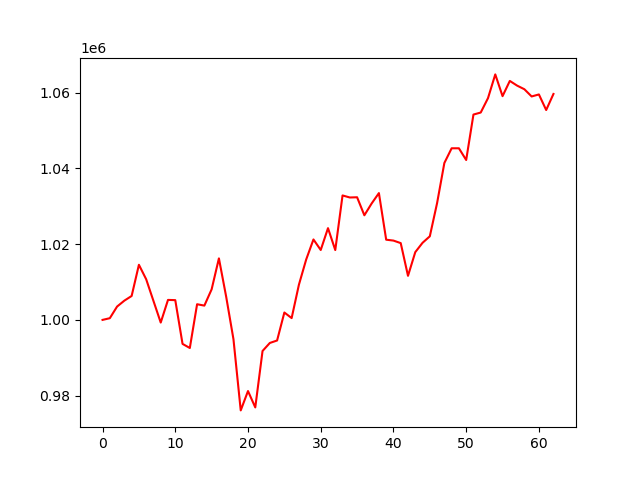

The file beside this chart, header and first rows:
account_value, date, daily_return
1000000, 2024-07-09, 
1000447, 2024-07-10, 0.0004466
1003523, 2024-07-11, 0.003075
1005080, 2024-07-12, 0.001552
1006310, 2024-07-15, 0.001224
1014543, 2024-07-16, 0.008181
1010719, 2024-07-17, -0.003769
1005008, 2024-07-18, -0.00565
999298, 2024-07-19, -0.005682
1005271, 2024-07-22, 0.005977
1005212, 2024-07-23, -5.802088621942314e-05
993667, 2024-07-24, -0.01149
992584, 2024-07-25, -0.001089
1004132, 2024-07-26, 0.01163
1003769, 2024-07-29, -0.0003616
1008066, 2024-07-30, 0.004281
1016231, 2024-07-31, 0.0081
1006105, 2024-08-01, -0.009965
994913, 2024-08-02, -0.01112
976118, 2024-08-05, -0.01889
981224, 2024-08-06, 0.005231
976904, 2024-08-07, -0.004403
991794, 2024-08-08, 0.01524
993912, 2024-08-09, 0.002135
994564, 2024-08-12, 0.0006557
1001947, 2024-08-13, 0.007423
1000476, 2024-08-14, -0.001468
1009280, 2024-08-15, 0.0088
1015931, 2024-08-16, 0.00659
1021224, 2024-08-19, 0.00521
1018443, 2024-08-20, -0.002723
1024206, 2024-08-21, 0.005658
1018424, 2024-08-22, -0.005645
1032838, 2024-08-23, 0.01415
1032298, 2024-08-26, -0.0005225
1032357, 2024-08-27, 5.693121123062639e-05
1027601, 2024-08-28, -0.004607
1030712, 2024-08-29, 0.003027
1033458, 2024-08-30, 0.002664
1021162, 2024-09-03, -0.0119
1020926, 2024-09-04, -0.0002315
1020260, 2024-09-05, -0.0006524
1011628, 2024-09-06, -0.00846
1017874, 2024-09-09, 0.006174
1020340, 2024-09-10, 0.002422
1022057, 2024-09-11, 0.001683
1030824, 2024-09-12, 0.008578
1041405, 2024-09-13, 0.01026
1045279, 2024-09-16, 0.00372
1045281, 2024-09-17, 2.1621018022610627e-06
1042190, 2024-09-18, -0.002958
1054181, 2024-09-19, 0.01151
1054715, 2024-09-20, 0.000507
1058514, 2024-09-23, 0.003602
1064777, 2024-09-24, 0.005917
1059037, 2024-09-25, -0.005391
1063054, 2024-09-26, 0.003793
1061821, 2024-09-27, -0.001159
1060863, 2024-09-30, -0.000903
1058956, 2024-10-01, -0.001797
... 3 more rows
